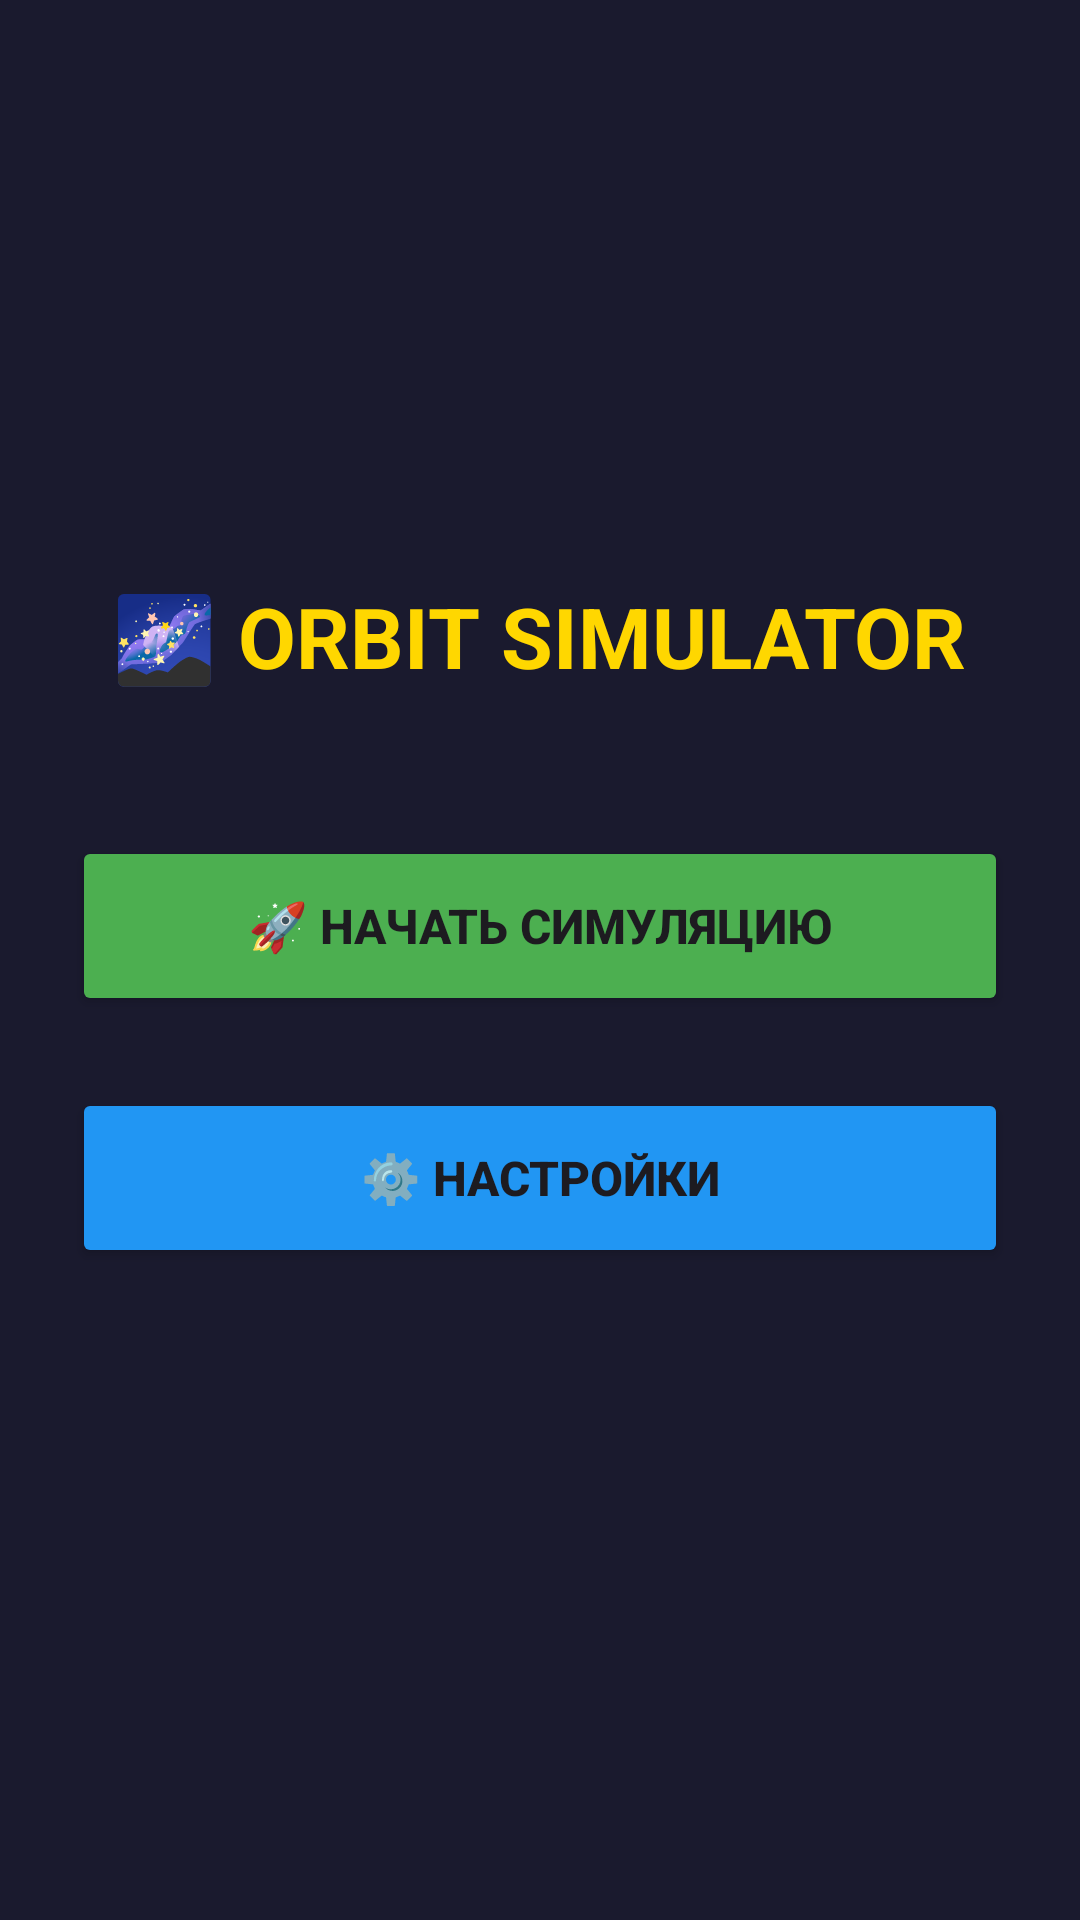

Reconstruct the res/layout file that produces this screen, plus the resources it refers to.
<!-- AndroidManifest.xml: application theme Theme.OrbitSimulator -->
<!-- res/layout/activity_main_menu.xml -->
<?xml version="1.0" encoding="utf-8"?>
<LinearLayout xmlns:android="http://schemas.android.com/apk/res/android"
    android:layout_width="match_parent"
    android:layout_height="match_parent"
    android:orientation="vertical"
    android:background="#1a1a2e"
    android:gravity="center"
    android:padding="24dp">

    <TextView
        android:layout_width="wrap_content"
        android:layout_height="wrap_content"
        android:text="🌌 ORBIT SIMULATOR"
        android:textSize="28sp"
        android:textStyle="bold"
        android:textColor="#FFD700"
        android:layout_marginBottom="48dp"/>

    <Button
        android:id="@+id/btnStart"
        android:layout_width="match_parent"
        android:layout_height="60dp"
        android:text="🚀 НАЧАТЬ СИМУЛЯЦИЮ"
        android:textSize="16sp"
        android:textStyle="bold"
        android:backgroundTint="#4CAF50"
        android:layout_marginBottom="24dp"/>

    <Button
        android:id="@+id/btnSettings"
        android:layout_width="match_parent"
        android:layout_height="60dp"
        android:text="⚙️ НАСТРОЙКИ"
        android:textSize="16sp"
        android:textStyle="bold"
        android:backgroundTint="#2196F3"
        android:layout_marginBottom="24dp"/>

</LinearLayout>
<!-- resources referenced by this layout -->
<resources>
  <style name="Theme.OrbitSimulator" parent="Base.Theme.OrbitSimulator" />
  <style name="Base.Theme.OrbitSimulator" parent="Theme.Material3.DayNight.NoActionBar">
          
          
      </style>
</resources>
